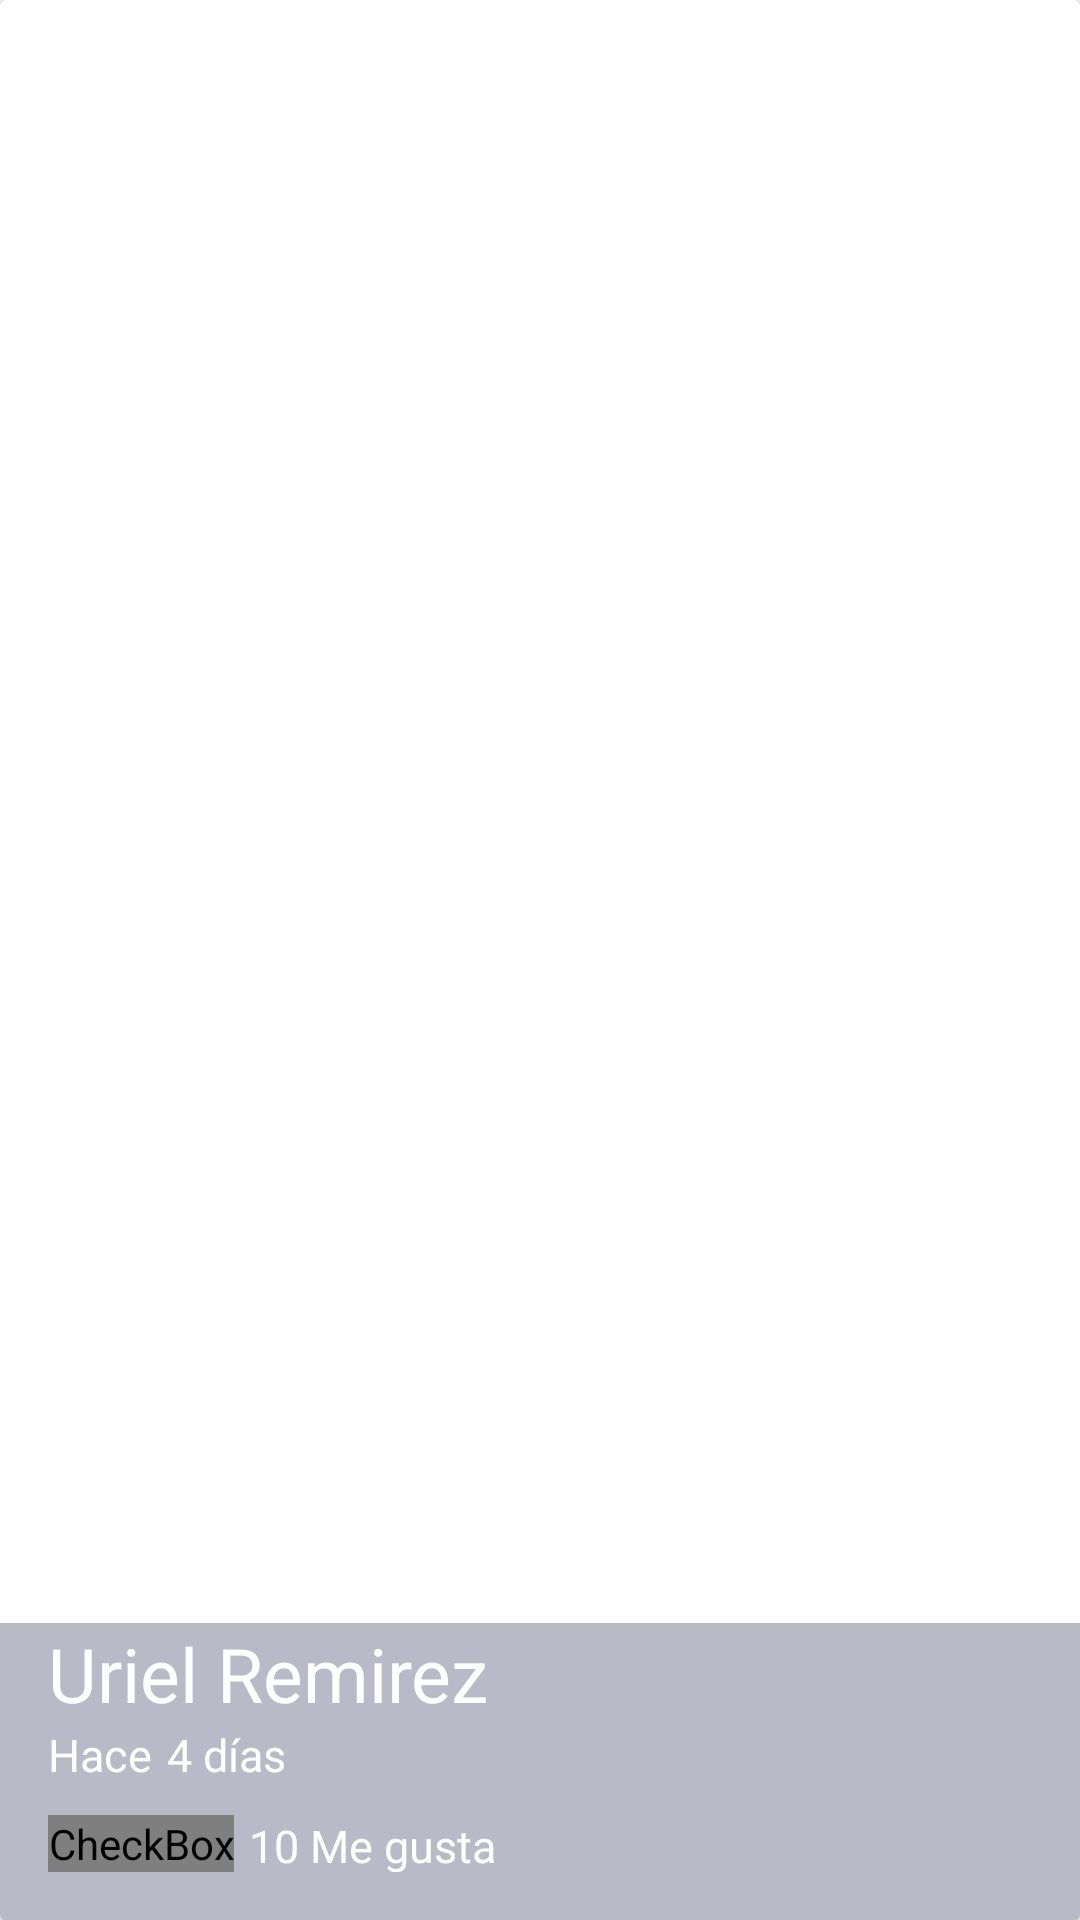

Layout XML and referenced resources for this Android screen:
<!-- AndroidManifest.xml: application theme AppTheme -->
<!-- res/layout/cardview_picture.xml -->
<?xml version="1.0" encoding="utf-8"?>
<android.support.v7.widget.CardView
    xmlns:android="http://schemas.android.com/apk/res/android"
    xmlns:cardview="http://schemas.android.com/apk/res-auto"
    android:id="@+id/pictureCard"
    android:layout_width="match_parent"
    android:layout_height="@dimen/height_cardview"
    android:layout_marginBottom="@dimen/activity_vertical_margin">
    //cardview:cardConerRadius="@dimen/cornerradius_cardview">

    <FrameLayout
        android:layout_width="match_parent"
        android:layout_height="match_parent"
        android:layout_alignParentRight="true">

        <ImageView
            android:id="@+id/picture_Card"
            android:layout_width="match_parent"
            android:layout_height="@dimen/height_cardview"
            android:background="@drawable/prueba2"
            android:scaleType="centerCrop"
            android:transitionName="@string/transationname_picture"
            />
        <LinearLayout
            android:layout_width="match_parent"
            android:layout_height="wrap_content"
            android:orientation="vertical"
            android:layout_gravity="bottom"
            android:paddingLeft="@dimen/activity_vertical_margin"
            android:paddingBottom="@dimen/activity_vertical_margin"
            android:background="@color/backgroundtext_card">

            <TextView
                android:id="@+id/usernamecard"
                android:layout_width="wrap_content"
                android:layout_height="wrap_content"

                android:text="@string/username_card"
                android:textColor="@android:color/white"
                android:textSize="@dimen/textsize_username_cardview"
                />
            
            <LinearLayout
                android:layout_width="match_parent"
                android:layout_height="wrap_content">
                <TextView
                    android:id="@+id/firstWord"
                    android:layout_width="wrap_content"
                    android:layout_height="wrap_content"
                    android:text="@string/firstword_card"
                    android:textColor="@android:color/white"
                    android:textSize="@dimen/firstword_textsize_card"/>

                <TextView
                    android:id="@+id/timeCard"
                    android:layout_width="wrap_content"
                    android:layout_height="match_parent"
                    android:text="@string/timecar_card"
                    android:textColor="@android:color/white"
                    android:textSize="@dimen/firstword_textsize_card"
                    android:layout_marginLeft="@dimen/timecard_marginleft_card"
                    />
            </LinearLayout>

            <LinearLayout
                android:layout_width="match_parent"
                android:layout_height="wrap_content"
                android:orientation="horizontal"
                android:layout_marginTop="@dimen/like_margintop_card"
                >

                <CheckBox
                    android:layout_width="wrap_content"
                    android:layout_height="wrap_content"
                    android:button="@drawable/checkbox_selector"
                    />

                <TextView
                    android:id="@+id/likeNumberCard"
                    android:layout_width="wrap_content"
                    android:layout_height="match_parent"
                    android:text="@string/likenumbercar_card"
                    android:textColor="@android:color/white"
                    android:textSize="@dimen/firstword_textsize_card"
                    android:layout_marginLeft="@dimen/timecard_marginleft_card"
                    />

            </LinearLayout>

        </LinearLayout>


    </FrameLayout>

</android.support.v7.widget.CardView>
<!-- resources referenced by this layout -->
<resources>
  <color name="backgroundtext_card">#53292954</color>
  <dimen name="activity_vertical_margin">16dp</dimen>
  <dimen name="cornerradius_cardview">6dp</dimen>
  <dimen name="firstword_textsize_card">15sp</dimen>
  <dimen name="height_cardview">200dp</dimen>
  <dimen name="like_margintop_card">10dp</dimen>
  <dimen name="textsize_username_cardview">25sp</dimen>
  <dimen name="timecard_marginleft_card">5dp</dimen>
  <!-- drawable checkbox_selector (drawable) -->
  <?xml version="1.0" encoding="utf-8"?>
  <selector xmlns:android="http://schemas.android.com/apk/res/android">
      <item android:drawable="@drawable/heart"
          android:state_checked="false"></item>
  
      <item android:drawable="@drawable/heartfull"
          android:state_checked="true"></item>
  
  </selector>
  <string name="firstword_card">Hace</string>
  <string name="likenumbercar_card">10 Me gusta</string>
  <string name="timecar_card">4 días</string>
  <string name="transationname_picture">trasitionnamepicture</string>
  <string name="username_card">Uriel Remirez</string>
  <style name="AppTheme" parent="Theme.AppCompat.Light.NoActionBar">
          
          <item name="colorPrimary">@color/colorPrimary</item>
          <item name="colorPrimaryDark">@color/colorPrimaryDark</item>
          <item name="colorAccent">@color/colorAccent</item>
      </style>
  <color name="colorPrimary">#2196F3</color>
  <color name="colorPrimaryDark">#1976D2</color>
  <color name="colorAccent">#FF4180</color>
</resources>
